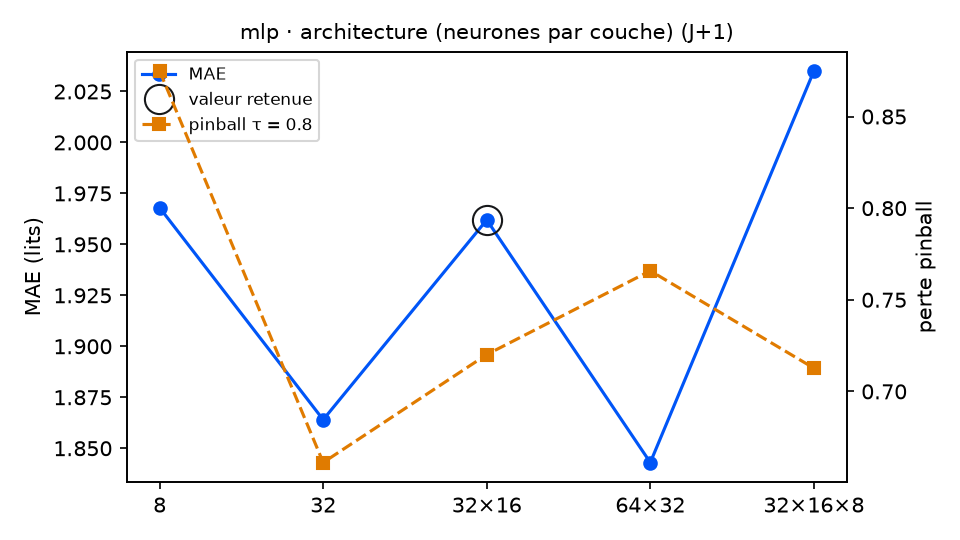

Data behind this chart, as committed beside it:
variante; MAE; RMSE; biais; pinball τ=0.8; couverture 90 %; temps (s); DM p (pinball τ=0.8); p Holm; vs choix retenu
couches = 8; 1.968; 2.467; -0.768; 0.8748; 77.0; 1.0; 0.0002; 0.0008; moins bon
couches = 32; 1.864; 2.34; -0.282; 0.6612; 87.4; 0.8; 0.0793; 0.2379; équivalent
couches = 32×16 (retenu); 1.962; 2.395; -0.689; 0.7201; 85.2; 1.0; ; ; — choix retenu
couches = 64×32; 1.843; 2.327; -0.403; 0.7658; 88.5; 1.3; 0.2161; 0.4322; équivalent
couches = 32×16×8; 2.035; 2.501; -0.566; 0.7127; 82.0; 1.3; 0.8092; 0.8092; équivalent
